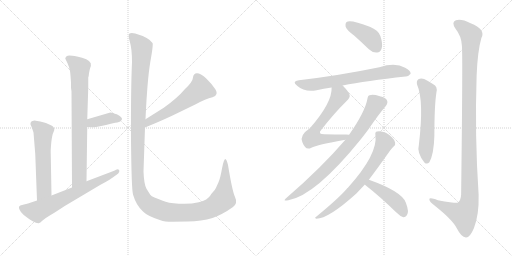
t = 0.00 s
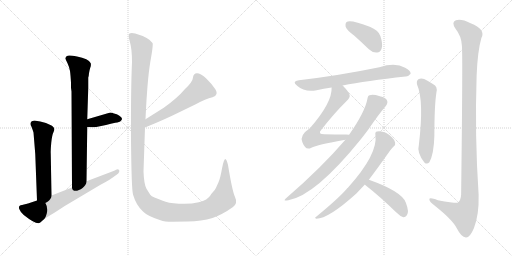
t = 2.32 s
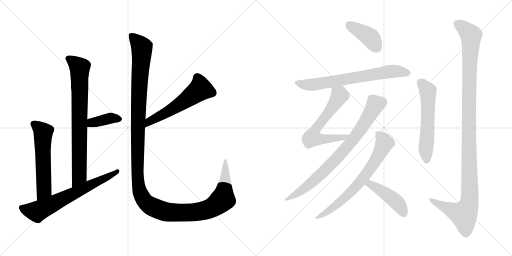
t = 4.63 s
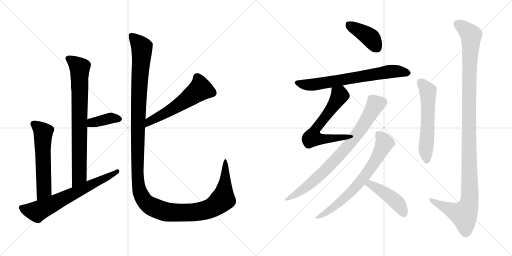
t = 6.95 s
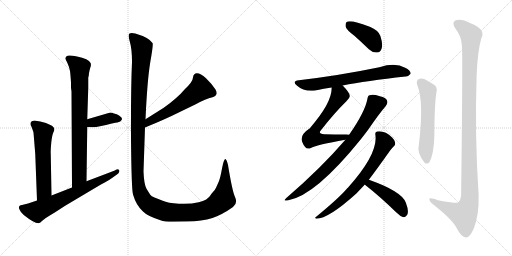
t = 9.26 s
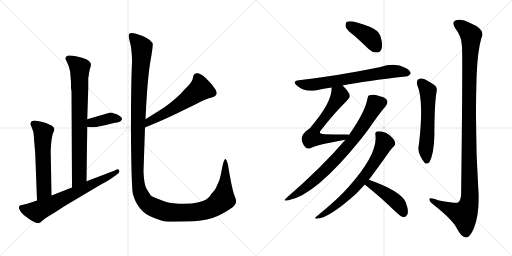
t = 11.58 s

The animated SVG that drew these frames (rendered in a browser with its animation timeline set to each time). Animation: 14 CSS @keyframes rules; one cycle of 11.58 s.

<svg version="1.1" viewBox="0 0 2048 1024" xmlns="http://www.w3.org/2000/svg">
  <g stroke="lightgray" stroke-dasharray="1,1" stroke-width="1" transform="scale(4, 4)">
    <line x1="0" y1="0" x2="256" y2="256"></line>
    <line x1="256" y1="0" x2="0" y2="256"></line>
    <line x1="128" y1="0" x2="128" y2="256"></line>
    <line x1="0" y1="128" x2="256" y2="128"></line>
    <line x1="256" y1="0" x2="512" y2="256"></line>
    <line x1="512" y1="0" x2="256" y2="256"></line>
    <line x1="384" y1="0" x2="384" y2="256"></line>
    <line x1="256" y1="128" x2="512" y2="128"></line>
  </g>
<g transform="scale(1, -1) translate(0, -850)">
   <style type="text/css">
    @keyframes keyframes0 {
      from {
       stroke: black;
       stroke-dashoffset: 793;
       stroke-width: 128;
       }
       72% {
       animation-timing-function: step-end;
       stroke: black;
       stroke-dashoffset: 0;
       stroke-width: 128;
       }
       to {
       stroke: black;
       stroke-width: 1024;
       }
       }
       #make-me-a-hanzi-animation-0 {
         animation: keyframes0 0.895345s both;
         animation-delay: 0.000000s;
         animation-timing-function: linear;
       }
    @keyframes keyframes1 {
      from {
       stroke: black;
       stroke-dashoffset: 382;
       stroke-width: 128;
       }
       55% {
       animation-timing-function: step-end;
       stroke: black;
       stroke-dashoffset: 0;
       stroke-width: 128;
       }
       to {
       stroke: black;
       stroke-width: 1024;
       }
       }
       #make-me-a-hanzi-animation-1 {
         animation: keyframes1 0.560872s both;
         animation-delay: 0.895345s;
         animation-timing-function: linear;
       }
    @keyframes keyframes2 {
      from {
       stroke: black;
       stroke-dashoffset: 580;
       stroke-width: 128;
       }
       65% {
       animation-timing-function: step-end;
       stroke: black;
       stroke-dashoffset: 0;
       stroke-width: 128;
       }
       to {
       stroke: black;
       stroke-width: 1024;
       }
       }
       #make-me-a-hanzi-animation-2 {
         animation: keyframes2 0.722005s both;
         animation-delay: 1.456217s;
         animation-timing-function: linear;
       }
    @keyframes keyframes3 {
      from {
       stroke: black;
       stroke-dashoffset: 680;
       stroke-width: 128;
       }
       69% {
       animation-timing-function: step-end;
       stroke: black;
       stroke-dashoffset: 0;
       stroke-width: 128;
       }
       to {
       stroke: black;
       stroke-width: 1024;
       }
       }
       #make-me-a-hanzi-animation-3 {
         animation: keyframes3 0.803385s both;
         animation-delay: 2.178222s;
         animation-timing-function: linear;
       }
    @keyframes keyframes4 {
      from {
       stroke: black;
       stroke-dashoffset: 570;
       stroke-width: 128;
       }
       65% {
       animation-timing-function: step-end;
       stroke: black;
       stroke-dashoffset: 0;
       stroke-width: 128;
       }
       to {
       stroke: black;
       stroke-width: 1024;
       }
       }
       #make-me-a-hanzi-animation-4 {
         animation: keyframes4 0.713867s both;
         animation-delay: 2.981607s;
         animation-timing-function: linear;
       }
    @keyframes keyframes5 {
      from {
       stroke: black;
       stroke-dashoffset: 1434;
       stroke-width: 128;
       }
       82% {
       animation-timing-function: step-end;
       stroke: black;
       stroke-dashoffset: 0;
       stroke-width: 128;
       }
       to {
       stroke: black;
       stroke-width: 1024;
       }
       }
       #make-me-a-hanzi-animation-5 {
         animation: keyframes5 1.416992s both;
         animation-delay: 3.695474s;
         animation-timing-function: linear;
       }
    @keyframes keyframes6 {
      from {
       stroke: black;
       stroke-dashoffset: 408;
       stroke-width: 128;
       }
       57% {
       animation-timing-function: step-end;
       stroke: black;
       stroke-dashoffset: 0;
       stroke-width: 128;
       }
       to {
       stroke: black;
       stroke-width: 1024;
       }
       }
       #make-me-a-hanzi-animation-6 {
         animation: keyframes6 0.582031s both;
         animation-delay: 5.112466s;
         animation-timing-function: linear;
       }
    @keyframes keyframes7 {
      from {
       stroke: black;
       stroke-dashoffset: 703;
       stroke-width: 128;
       }
       70% {
       animation-timing-function: step-end;
       stroke: black;
       stroke-dashoffset: 0;
       stroke-width: 128;
       }
       to {
       stroke: black;
       stroke-width: 1024;
       }
       }
       #make-me-a-hanzi-animation-7 {
         animation: keyframes7 0.822103s both;
         animation-delay: 5.694497s;
         animation-timing-function: linear;
       }
    @keyframes keyframes8 {
      from {
       stroke: black;
       stroke-dashoffset: 638;
       stroke-width: 128;
       }
       67% {
       animation-timing-function: step-end;
       stroke: black;
       stroke-dashoffset: 0;
       stroke-width: 128;
       }
       to {
       stroke: black;
       stroke-width: 1024;
       }
       }
       #make-me-a-hanzi-animation-8 {
         animation: keyframes8 0.769206s both;
         animation-delay: 6.516600s;
         animation-timing-function: linear;
       }
    @keyframes keyframes9 {
      from {
       stroke: black;
       stroke-dashoffset: 802;
       stroke-width: 128;
       }
       72% {
       animation-timing-function: step-end;
       stroke: black;
       stroke-dashoffset: 0;
       stroke-width: 128;
       }
       to {
       stroke: black;
       stroke-width: 1024;
       }
       }
       #make-me-a-hanzi-animation-9 {
         animation: keyframes9 0.902669s both;
         animation-delay: 7.285806s;
         animation-timing-function: linear;
       }
    @keyframes keyframes10 {
      from {
       stroke: black;
       stroke-dashoffset: 704;
       stroke-width: 128;
       }
       70% {
       animation-timing-function: step-end;
       stroke: black;
       stroke-dashoffset: 0;
       stroke-width: 128;
       }
       to {
       stroke: black;
       stroke-width: 1024;
       }
       }
       #make-me-a-hanzi-animation-10 {
         animation: keyframes10 0.822917s both;
         animation-delay: 8.188475s;
         animation-timing-function: linear;
       }
    @keyframes keyframes11 {
      from {
       stroke: black;
       stroke-dashoffset: 454;
       stroke-width: 128;
       }
       60% {
       animation-timing-function: step-end;
       stroke: black;
       stroke-dashoffset: 0;
       stroke-width: 128;
       }
       to {
       stroke: black;
       stroke-width: 1024;
       }
       }
       #make-me-a-hanzi-animation-11 {
         animation: keyframes11 0.619466s both;
         animation-delay: 9.011392s;
         animation-timing-function: linear;
       }
    @keyframes keyframes12 {
      from {
       stroke: black;
       stroke-dashoffset: 580;
       stroke-width: 128;
       }
       65% {
       animation-timing-function: step-end;
       stroke: black;
       stroke-dashoffset: 0;
       stroke-width: 128;
       }
       to {
       stroke: black;
       stroke-width: 1024;
       }
       }
       #make-me-a-hanzi-animation-12 {
         animation: keyframes12 0.722005s both;
         animation-delay: 9.630858s;
         animation-timing-function: linear;
       }
    @keyframes keyframes13 {
      from {
       stroke: black;
       stroke-dashoffset: 1196;
       stroke-width: 128;
       }
       80% {
       animation-timing-function: step-end;
       stroke: black;
       stroke-dashoffset: 0;
       stroke-width: 128;
       }
       to {
       stroke: black;
       stroke-width: 1024;
       }
       }
       #make-me-a-hanzi-animation-13 {
         animation: keyframes13 1.223307s both;
         animation-delay: 10.352863s;
         animation-timing-function: linear;
       }
</style>
<path d="M 284.0 499.5 L 286.0 484.5 L 288.0 100.5 C 288.0 70.5 346.0 95.5 346.0 125.5 L 349.0 342.5 L 349.0 373.5 L 353.0 499.5 L 353.0 540.5 Q 355.0 543.5 356.0 557.5 Q 358.0 570.5 361.0 579.5 Q 365.0 587.5 363.0 597.5 Q 361.0 605.5 345.0 613.5 Q 330.0 620.5 308.0 624.5 Q 286.0 628.5 278.0 628.5 Q 270.0 628.5 265.0 624.5 Q 261.0 619.5 261.0 616.5 L 270.0 597.5 Q 278.0 580.5 280.0 566.5 Q 282.0 552.5 284.0 520.5 L 284.0 499.5 Z" fill="lightgray"></path> 
<path d="M 349.0 342.5 L 366.0 341.5 Q 366.0 340.5 385.0 342.5 L 424.0 350.5 Q 444.0 356.5 461.0 359.5 Q 479.0 361.5 484.0 367.5 Q 495.0 376.5 476.0 388.5 Q 468.0 394.5 456.0 396.5 Q 445.0 400.5 438.0 399.5 L 349.0 373.5 C 320.0 365.5 319.0 344.5 349.0 342.5 Z" fill="lightgray"></path> 
<path d="M 206.0 68.5 L 203.0 234.5 Q 202.0 247.5 205.0 279.5 Q 208.0 310.5 215.0 324.5 Q 222.0 337.5 208.0 347.5 Q 183.0 360.5 161.0 364.5 L 143.0 367.5 Q 136.0 368.5 127.0 365.5 Q 117.0 357.5 126.0 343.5 Q 132.0 327.5 134.0 320.5 L 141.0 234.5 L 148.0 48.5 C 149.0 18.5 207.0 38.5 206.0 68.5 Z" fill="lightgray"></path> 
<path d="M 288.0 100.5 L 206.0 68.5 L 148.0 48.5 L 112.0 36.5 L 88.0 30.5 Q 72.0 28.5 77.0 14.5 Q 83.0 -0.5 95.0 -9.5 Q 139.0 -44.5 155.0 -42.5 Q 161.0 -41.5 169.0 -32.5 Q 178.0 -23.5 219.0 0.5 L 259.0 26.5 L 402.0 111.5 Q 444.0 134.5 448.0 138.5 L 465.0 150.5 Q 475.0 156.5 477.0 163.5 Q 479.0 169.5 474.0 172.5 Q 469.0 174.5 464.0 171.5 Q 459.0 168.5 454.0 166.5 L 346.0 125.5 L 288.0 100.5 Z" fill="lightgray"></path> 
<path d="M 580.0 340.5 Q 661.0 373.5 717.0 401.5 L 783.0 433.5 Q 823.0 455.5 850.0 461.5 Q 876.0 469.5 862.0 492.5 Q 848.0 514.5 824.0 537.5 Q 802.0 557.5 788.0 557.5 Q 773.0 556.5 772.0 540.5 Q 771.0 523.5 740.0 494.5 Q 710.0 458.5 655.0 419.5 L 582.0 373.5 C 557.0 357.5 552.0 329.5 580.0 340.5 Z" fill="lightgray"></path> 
<path d="M 690.0 -36.5 L 750.0 -35.5 Q 807.0 -34.5 850.0 -21.5 Q 890.0 -7.5 932.0 22.5 Q 952.0 37.5 940.0 62.5 Q 929.0 86.5 912.0 190.5 Q 907.0 210.5 903.0 213.5 Q 896.0 216.5 888.0 176.5 Q 881.0 136.5 874.0 121.5 L 864.0 99.5 Q 861.0 91.5 851.0 81.5 Q 842.0 71.5 842.0 69.5 Q 831.0 50.5 795.0 41.5 Q 760.0 32.5 715.0 35.5 Q 671.0 38.5 651.0 47.5 L 618.0 60.5 Q 605.0 64.5 601.0 71.5 L 586.0 95.5 Q 576.0 112.5 574.0 164.5 L 580.0 340.5 L 582.0 373.5 Q 589.0 528.5 601.0 601.5 Q 614.0 673.5 610.0 678.5 Q 596.0 700.5 541.0 716.5 Q 525.0 720.5 518.0 716.5 Q 511.0 711.5 519.0 684.5 Q 528.0 656.5 528.0 602.5 Q 523.0 488.5 524.0 291.5 Q 526.0 93.5 532.0 72.5 Q 545.0 28.5 572.0 4.5 Q 589.0 -13.5 642.0 -30.5 Q 658.0 -36.5 690.0 -36.5 Z" fill="lightgray"></path> 
<path d="M 1417.5 707.5 Q 1445.5 682.5 1475.5 653.5 Q 1491.5 638.5 1508.5 640.5 Q 1521.5 640.5 1526.5 656.5 Q 1532.5 672.5 1521.5 706.5 Q 1514.5 728.5 1481.5 742.5 Q 1402.5 772.5 1386.5 762.5 Q 1380.5 758.5 1382.5 743.5 Q 1386.5 730.5 1417.5 707.5 Z" fill="lightgray"></path> 
<path d="M 1370.5 508.5 Q 1464.5 527.5 1622.5 544.5 Q 1632.5 543.5 1642.5 555.5 Q 1643.5 568.5 1620.5 579.5 Q 1581.5 600.5 1517.5 581.5 Q 1357.5 548.5 1195.5 529.5 Q 1165.5 525.5 1188.5 507.5 Q 1218.5 480.5 1266.5 489.5 Q 1293.5 495.5 1326.5 500.5 L 1370.5 508.5 Z" fill="lightgray"></path> 
<path d="M 1396.5 311.5 Q 1392.5 312.5 1384.5 312.5 Q 1336.5 312.5 1297.5 313.5 Q 1269.5 313.5 1284.5 330.5 Q 1336.5 397.5 1385.5 445.5 Q 1401.5 461.5 1398.5 468.5 Q 1397.5 481.5 1370.5 508.5 C 1349.5 530.5 1327.5 530.5 1326.5 500.5 Q 1329.5 440.5 1239.5 337.5 Q 1196.5 309.5 1209.5 281.5 Q 1212.5 272.5 1220.5 262.5 Q 1229.5 250.5 1245.5 259.5 Q 1266.5 271.5 1381.5 291.5 C 1411.5 296.5 1426.5 309.5 1396.5 311.5 Z" fill="lightgray"></path> 
<path d="M 1381.5 291.5 Q 1285.5 179.5 1146.5 59.5 Q 1127.5 43.5 1153.5 49.5 Q 1261.5 68.5 1442.5 292.5 Q 1457.5 311.5 1472.5 331.5 Q 1518.5 398.5 1542.5 425.5 Q 1552.5 438.5 1548.5 447.5 Q 1544.5 460.5 1519.5 465.5 Q 1491.5 474.5 1478.5 469.5 Q 1471.5 468.5 1469.5 454.5 Q 1460.5 403.5 1396.5 311.5 L 1381.5 291.5 Z" fill="lightgray"></path> 
<path d="M 1475.5 131.5 Q 1509.5 176.5 1560.5 248.5 Q 1569.5 260.5 1575.5 265.5 Q 1582.5 269.5 1580.5 280.5 Q 1579.5 289.5 1568.5 300.5 Q 1540.5 328.5 1508.5 324.5 Q 1499.5 323.5 1501.5 311.5 Q 1513.5 235.5 1391.5 99.5 Q 1388.5 98.5 1386.5 94.5 Q 1352.5 55.5 1263.5 -17.5 Q 1256.5 -21.5 1265.5 -24.5 Q 1313.5 -24.5 1425.5 76.5 Q 1443.5 95.5 1459.5 112.5 L 1475.5 131.5 Z" fill="lightgray"></path> 
<path d="M 1459.5 112.5 Q 1460.5 111.5 1463.5 108.5 Q 1518.5 65.5 1584.5 1.5 Q 1600.5 -14.5 1613.5 -18.5 Q 1620.5 -19.5 1627.5 -10.5 Q 1637.5 2.5 1623.5 39.5 Q 1608.5 84.5 1475.5 131.5 C 1447.5 141.5 1437.5 133.5 1459.5 112.5 Z" fill="lightgray"></path> 
<path d="M 1668.5 511.5 Q 1696.5 448.5 1675.5 271.5 Q 1666.5 240.5 1697.5 200.5 Q 1707.5 190.5 1717.5 201.5 Q 1735.5 234.5 1737.5 307.5 Q 1737.5 427.5 1745.5 479.5 Q 1752.5 503.5 1731.5 514.5 Q 1713.5 526.5 1696.5 534.5 Q 1683.5 538.5 1673.5 533.5 Q 1664.5 526.5 1668.5 511.5 Z" fill="lightgray"></path> 
<path d="M 1847.5 668.5 Q 1851.5 631.5 1844.5 72.5 Q 1843.5 48.5 1830.5 39.5 Q 1824.5 36.5 1751.5 49.5 Q 1714.5 62.5 1717.5 51.5 Q 1718.5 42.5 1740.5 26.5 Q 1809.5 -28.5 1826.5 -61.5 Q 1845.5 -98.5 1863.5 -99.5 Q 1879.5 -100.5 1895.5 -62.5 Q 1916.5 -10.5 1914.5 71.5 Q 1898.5 309.5 1906.5 548.5 Q 1910.5 647.5 1925.5 698.5 Q 1944.5 732.5 1882.5 757.5 Q 1845.5 776.5 1823.5 769.5 Q 1804.5 762.5 1821.5 736.5 Q 1845.5 706.5 1847.5 668.5 Z" fill="lightgray"></path> 
      <clipPath id="make-me-a-hanzi-clip-0">
      <path d="M 284.0 499.5 L 286.0 484.5 L 288.0 100.5 C 288.0 70.5 346.0 95.5 346.0 125.5 L 349.0 342.5 L 349.0 373.5 L 353.0 499.5 L 353.0 540.5 Q 355.0 543.5 356.0 557.5 Q 358.0 570.5 361.0 579.5 Q 365.0 587.5 363.0 597.5 Q 361.0 605.5 345.0 613.5 Q 330.0 620.5 308.0 624.5 Q 286.0 628.5 278.0 628.5 Q 270.0 628.5 265.0 624.5 Q 261.0 619.5 261.0 616.5 L 270.0 597.5 Q 278.0 580.5 280.0 566.5 Q 282.0 552.5 284.0 520.5 L 284.0 499.5 Z" fill="lightgray"></path>
      </clipPath>
      <path clip-path="url(#make-me-a-hanzi-clip-0)" d="M 272.0 615.5 L 319.0 579.5 L 317.0 144.5 L 293.0 108.5 " fill="none" id="make-me-a-hanzi-animation-0" stroke-dasharray="665 1330" stroke-linecap="round"></path>

      <clipPath id="make-me-a-hanzi-clip-1">
      <path d="M 349.0 342.5 L 366.0 341.5 Q 366.0 340.5 385.0 342.5 L 424.0 350.5 Q 444.0 356.5 461.0 359.5 Q 479.0 361.5 484.0 367.5 Q 495.0 376.5 476.0 388.5 Q 468.0 394.5 456.0 396.5 Q 445.0 400.5 438.0 399.5 L 349.0 373.5 C 320.0 365.5 319.0 344.5 349.0 342.5 Z" fill="lightgray"></path>
      </clipPath>
      <path clip-path="url(#make-me-a-hanzi-clip-1)" d="M 354.0 350.5 L 367.0 359.5 L 441.0 377.5 L 475.0 376.5 " fill="none" id="make-me-a-hanzi-animation-1" stroke-dasharray="254 508" stroke-linecap="round"></path>

      <clipPath id="make-me-a-hanzi-clip-2">
      <path d="M 206.0 68.5 L 203.0 234.5 Q 202.0 247.5 205.0 279.5 Q 208.0 310.5 215.0 324.5 Q 222.0 337.5 208.0 347.5 Q 183.0 360.5 161.0 364.5 L 143.0 367.5 Q 136.0 368.5 127.0 365.5 Q 117.0 357.5 126.0 343.5 Q 132.0 327.5 134.0 320.5 L 141.0 234.5 L 148.0 48.5 C 149.0 18.5 207.0 38.5 206.0 68.5 Z" fill="lightgray"></path>
      </clipPath>
      <path clip-path="url(#make-me-a-hanzi-clip-2)" d="M 134.0 355.5 L 173.0 321.5 L 175.0 87.5 L 153.0 56.5 " fill="none" id="make-me-a-hanzi-animation-2" stroke-dasharray="452 904" stroke-linecap="round"></path>

      <clipPath id="make-me-a-hanzi-clip-3">
      <path d="M 288.0 100.5 L 206.0 68.5 L 148.0 48.5 L 112.0 36.5 L 88.0 30.5 Q 72.0 28.5 77.0 14.5 Q 83.0 -0.5 95.0 -9.5 Q 139.0 -44.5 155.0 -42.5 Q 161.0 -41.5 169.0 -32.5 Q 178.0 -23.5 219.0 0.5 L 259.0 26.5 L 402.0 111.5 Q 444.0 134.5 448.0 138.5 L 465.0 150.5 Q 475.0 156.5 477.0 163.5 Q 479.0 169.5 474.0 172.5 Q 469.0 174.5 464.0 171.5 Q 459.0 168.5 454.0 166.5 L 346.0 125.5 L 288.0 100.5 Z" fill="lightgray"></path>
      </clipPath>
      <path clip-path="url(#make-me-a-hanzi-clip-3)" d="M 86.0 19.5 L 148.0 4.5 L 405.0 128.5 L 470.0 166.5 " fill="none" id="make-me-a-hanzi-animation-3" stroke-dasharray="552 1104" stroke-linecap="round"></path>

      <clipPath id="make-me-a-hanzi-clip-4">
      <path d="M 580.0 340.5 Q 661.0 373.5 717.0 401.5 L 783.0 433.5 Q 823.0 455.5 850.0 461.5 Q 876.0 469.5 862.0 492.5 Q 848.0 514.5 824.0 537.5 Q 802.0 557.5 788.0 557.5 Q 773.0 556.5 772.0 540.5 Q 771.0 523.5 740.0 494.5 Q 710.0 458.5 655.0 419.5 L 582.0 373.5 C 557.0 357.5 552.0 329.5 580.0 340.5 Z" fill="lightgray"></path>
      </clipPath>
      <path clip-path="url(#make-me-a-hanzi-clip-4)" d="M 788.0 541.5 L 802.0 493.5 L 712.0 428.5 L 609.0 371.5 L 590.0 356.5 L 587.0 345.5 " fill="none" id="make-me-a-hanzi-animation-4" stroke-dasharray="442 884" stroke-linecap="round"></path>

      <clipPath id="make-me-a-hanzi-clip-5">
      <path d="M 690.0 -36.5 L 750.0 -35.5 Q 807.0 -34.5 850.0 -21.5 Q 890.0 -7.5 932.0 22.5 Q 952.0 37.5 940.0 62.5 Q 929.0 86.5 912.0 190.5 Q 907.0 210.5 903.0 213.5 Q 896.0 216.5 888.0 176.5 Q 881.0 136.5 874.0 121.5 L 864.0 99.5 Q 861.0 91.5 851.0 81.5 Q 842.0 71.5 842.0 69.5 Q 831.0 50.5 795.0 41.5 Q 760.0 32.5 715.0 35.5 Q 671.0 38.5 651.0 47.5 L 618.0 60.5 Q 605.0 64.5 601.0 71.5 L 586.0 95.5 Q 576.0 112.5 574.0 164.5 L 580.0 340.5 L 582.0 373.5 Q 589.0 528.5 601.0 601.5 Q 614.0 673.5 610.0 678.5 Q 596.0 700.5 541.0 716.5 Q 525.0 720.5 518.0 716.5 Q 511.0 711.5 519.0 684.5 Q 528.0 656.5 528.0 602.5 Q 523.0 488.5 524.0 291.5 Q 526.0 93.5 532.0 72.5 Q 545.0 28.5 572.0 4.5 Q 589.0 -13.5 642.0 -30.5 Q 658.0 -36.5 690.0 -36.5 Z" fill="lightgray"></path>
      </clipPath>
      <path clip-path="url(#make-me-a-hanzi-clip-5)" d="M 524.0 709.5 L 567.0 660.5 L 553.0 410.5 L 549.0 164.5 L 556.0 96.5 L 576.0 49.5 L 615.0 20.5 L 663.0 3.5 L 771.0 0.5 L 843.0 17.5 L 891.0 54.5 L 902.0 135.5 L 903.0 208.5 " fill="none" id="make-me-a-hanzi-animation-5" stroke-dasharray="1306 2612" stroke-linecap="round"></path>

      <clipPath id="make-me-a-hanzi-clip-6">
      <path d="M 1417.5 707.5 Q 1445.5 682.5 1475.5 653.5 Q 1491.5 638.5 1508.5 640.5 Q 1521.5 640.5 1526.5 656.5 Q 1532.5 672.5 1521.5 706.5 Q 1514.5 728.5 1481.5 742.5 Q 1402.5 772.5 1386.5 762.5 Q 1380.5 758.5 1382.5 743.5 Q 1386.5 730.5 1417.5 707.5 Z" fill="lightgray"></path>
      </clipPath>
      <path clip-path="url(#make-me-a-hanzi-clip-6)" d="M 1392.5 754.5 L 1480.5 700.5 L 1507.5 659.5 " fill="none" id="make-me-a-hanzi-animation-6" stroke-dasharray="280 560" stroke-linecap="round"></path>

      <clipPath id="make-me-a-hanzi-clip-7">
      <path d="M 1370.5 508.5 Q 1464.5 527.5 1622.5 544.5 Q 1632.5 543.5 1642.5 555.5 Q 1643.5 568.5 1620.5 579.5 Q 1581.5 600.5 1517.5 581.5 Q 1357.5 548.5 1195.5 529.5 Q 1165.5 525.5 1188.5 507.5 Q 1218.5 480.5 1266.5 489.5 Q 1293.5 495.5 1326.5 500.5 L 1370.5 508.5 Z" fill="lightgray"></path>
      </clipPath>
      <path clip-path="url(#make-me-a-hanzi-clip-7)" d="M 1190.5 519.5 L 1243.5 510.5 L 1562.5 564.5 L 1631.5 557.5 " fill="none" id="make-me-a-hanzi-animation-7" stroke-dasharray="575 1150" stroke-linecap="round"></path>

      <clipPath id="make-me-a-hanzi-clip-8">
      <path d="M 1396.5 311.5 Q 1392.5 312.5 1384.5 312.5 Q 1336.5 312.5 1297.5 313.5 Q 1269.5 313.5 1284.5 330.5 Q 1336.5 397.5 1385.5 445.5 Q 1401.5 461.5 1398.5 468.5 Q 1397.5 481.5 1370.5 508.5 C 1349.5 530.5 1327.5 530.5 1326.5 500.5 Q 1329.5 440.5 1239.5 337.5 Q 1196.5 309.5 1209.5 281.5 Q 1212.5 272.5 1220.5 262.5 Q 1229.5 250.5 1245.5 259.5 Q 1266.5 271.5 1381.5 291.5 C 1411.5 296.5 1426.5 309.5 1396.5 311.5 Z" fill="lightgray"></path>
      </clipPath>
      <path clip-path="url(#make-me-a-hanzi-clip-8)" d="M 1335.5 495.5 L 1353.5 477.5 L 1356.5 464.5 L 1261.5 331.5 L 1248.5 299.5 L 1270.5 294.5 L 1367.5 297.5 L 1390.5 308.5 " fill="none" id="make-me-a-hanzi-animation-8" stroke-dasharray="510 1020" stroke-linecap="round"></path>

      <clipPath id="make-me-a-hanzi-clip-9">
      <path d="M 1381.5 291.5 Q 1285.5 179.5 1146.5 59.5 Q 1127.5 43.5 1153.5 49.5 Q 1261.5 68.5 1442.5 292.5 Q 1457.5 311.5 1472.5 331.5 Q 1518.5 398.5 1542.5 425.5 Q 1552.5 438.5 1548.5 447.5 Q 1544.5 460.5 1519.5 465.5 Q 1491.5 474.5 1478.5 469.5 Q 1471.5 468.5 1469.5 454.5 Q 1460.5 403.5 1396.5 311.5 L 1381.5 291.5 Z" fill="lightgray"></path>
      </clipPath>
      <path clip-path="url(#make-me-a-hanzi-clip-9)" d="M 1530.5 441.5 L 1501.5 433.5 L 1417.5 297.5 L 1320.5 188.5 L 1208.5 89.5 L 1156.5 58.5 " fill="none" id="make-me-a-hanzi-animation-9" stroke-dasharray="674 1348" stroke-linecap="round"></path>

      <clipPath id="make-me-a-hanzi-clip-10">
      <path d="M 1475.5 131.5 Q 1509.5 176.5 1560.5 248.5 Q 1569.5 260.5 1575.5 265.5 Q 1582.5 269.5 1580.5 280.5 Q 1579.5 289.5 1568.5 300.5 Q 1540.5 328.5 1508.5 324.5 Q 1499.5 323.5 1501.5 311.5 Q 1513.5 235.5 1391.5 99.5 Q 1388.5 98.5 1386.5 94.5 Q 1352.5 55.5 1263.5 -17.5 Q 1256.5 -21.5 1265.5 -24.5 Q 1313.5 -24.5 1425.5 76.5 Q 1443.5 95.5 1459.5 112.5 L 1475.5 131.5 Z" fill="lightgray"></path>
      </clipPath>
      <path clip-path="url(#make-me-a-hanzi-clip-10)" d="M 1515.5 312.5 L 1534.5 287.5 L 1536.5 275.5 L 1506.5 215.5 L 1468.5 158.5 L 1387.5 65.5 L 1316.5 7.5 L 1269.5 -19.5 " fill="none" id="make-me-a-hanzi-animation-10" stroke-dasharray="576 1152" stroke-linecap="round"></path>

      <clipPath id="make-me-a-hanzi-clip-11">
      <path d="M 1459.5 112.5 Q 1460.5 111.5 1463.5 108.5 Q 1518.5 65.5 1584.5 1.5 Q 1600.5 -14.5 1613.5 -18.5 Q 1620.5 -19.5 1627.5 -10.5 Q 1637.5 2.5 1623.5 39.5 Q 1608.5 84.5 1475.5 131.5 C 1447.5 141.5 1437.5 133.5 1459.5 112.5 Z" fill="lightgray"></path>
      </clipPath>
      <path clip-path="url(#make-me-a-hanzi-clip-11)" d="M 1466.5 115.5 L 1483.5 114.5 L 1575.5 51.5 L 1601.5 23.5 L 1614.5 -4.5 " fill="none" id="make-me-a-hanzi-animation-11" stroke-dasharray="326 652" stroke-linecap="round"></path>

      <clipPath id="make-me-a-hanzi-clip-12">
      <path d="M 1668.5 511.5 Q 1696.5 448.5 1675.5 271.5 Q 1666.5 240.5 1697.5 200.5 Q 1707.5 190.5 1717.5 201.5 Q 1735.5 234.5 1737.5 307.5 Q 1737.5 427.5 1745.5 479.5 Q 1752.5 503.5 1731.5 514.5 Q 1713.5 526.5 1696.5 534.5 Q 1683.5 538.5 1673.5 533.5 Q 1664.5 526.5 1668.5 511.5 Z" fill="lightgray"></path>
      </clipPath>
      <path clip-path="url(#make-me-a-hanzi-clip-12)" d="M 1682.5 521.5 L 1712.5 479.5 L 1703.5 260.5 L 1707.5 207.5 " fill="none" id="make-me-a-hanzi-animation-12" stroke-dasharray="452 904" stroke-linecap="round"></path>

      <clipPath id="make-me-a-hanzi-clip-13">
      <path d="M 1847.5 668.5 Q 1851.5 631.5 1844.5 72.5 Q 1843.5 48.5 1830.5 39.5 Q 1824.5 36.5 1751.5 49.5 Q 1714.5 62.5 1717.5 51.5 Q 1718.5 42.5 1740.5 26.5 Q 1809.5 -28.5 1826.5 -61.5 Q 1845.5 -98.5 1863.5 -99.5 Q 1879.5 -100.5 1895.5 -62.5 Q 1916.5 -10.5 1914.5 71.5 Q 1898.5 309.5 1906.5 548.5 Q 1910.5 647.5 1925.5 698.5 Q 1944.5 732.5 1882.5 757.5 Q 1845.5 776.5 1823.5 769.5 Q 1804.5 762.5 1821.5 736.5 Q 1845.5 706.5 1847.5 668.5 Z" fill="lightgray"></path>
      </clipPath>
      <path clip-path="url(#make-me-a-hanzi-clip-13)" d="M 1826.5 756.5 L 1883.5 709.5 L 1874.5 341.5 L 1877.5 45.5 L 1855.5 -8.5 L 1796.5 13.5 L 1724.5 50.5 " fill="none" id="make-me-a-hanzi-animation-13" stroke-dasharray="1068 2136" stroke-linecap="round"></path>

</g>
</svg>
